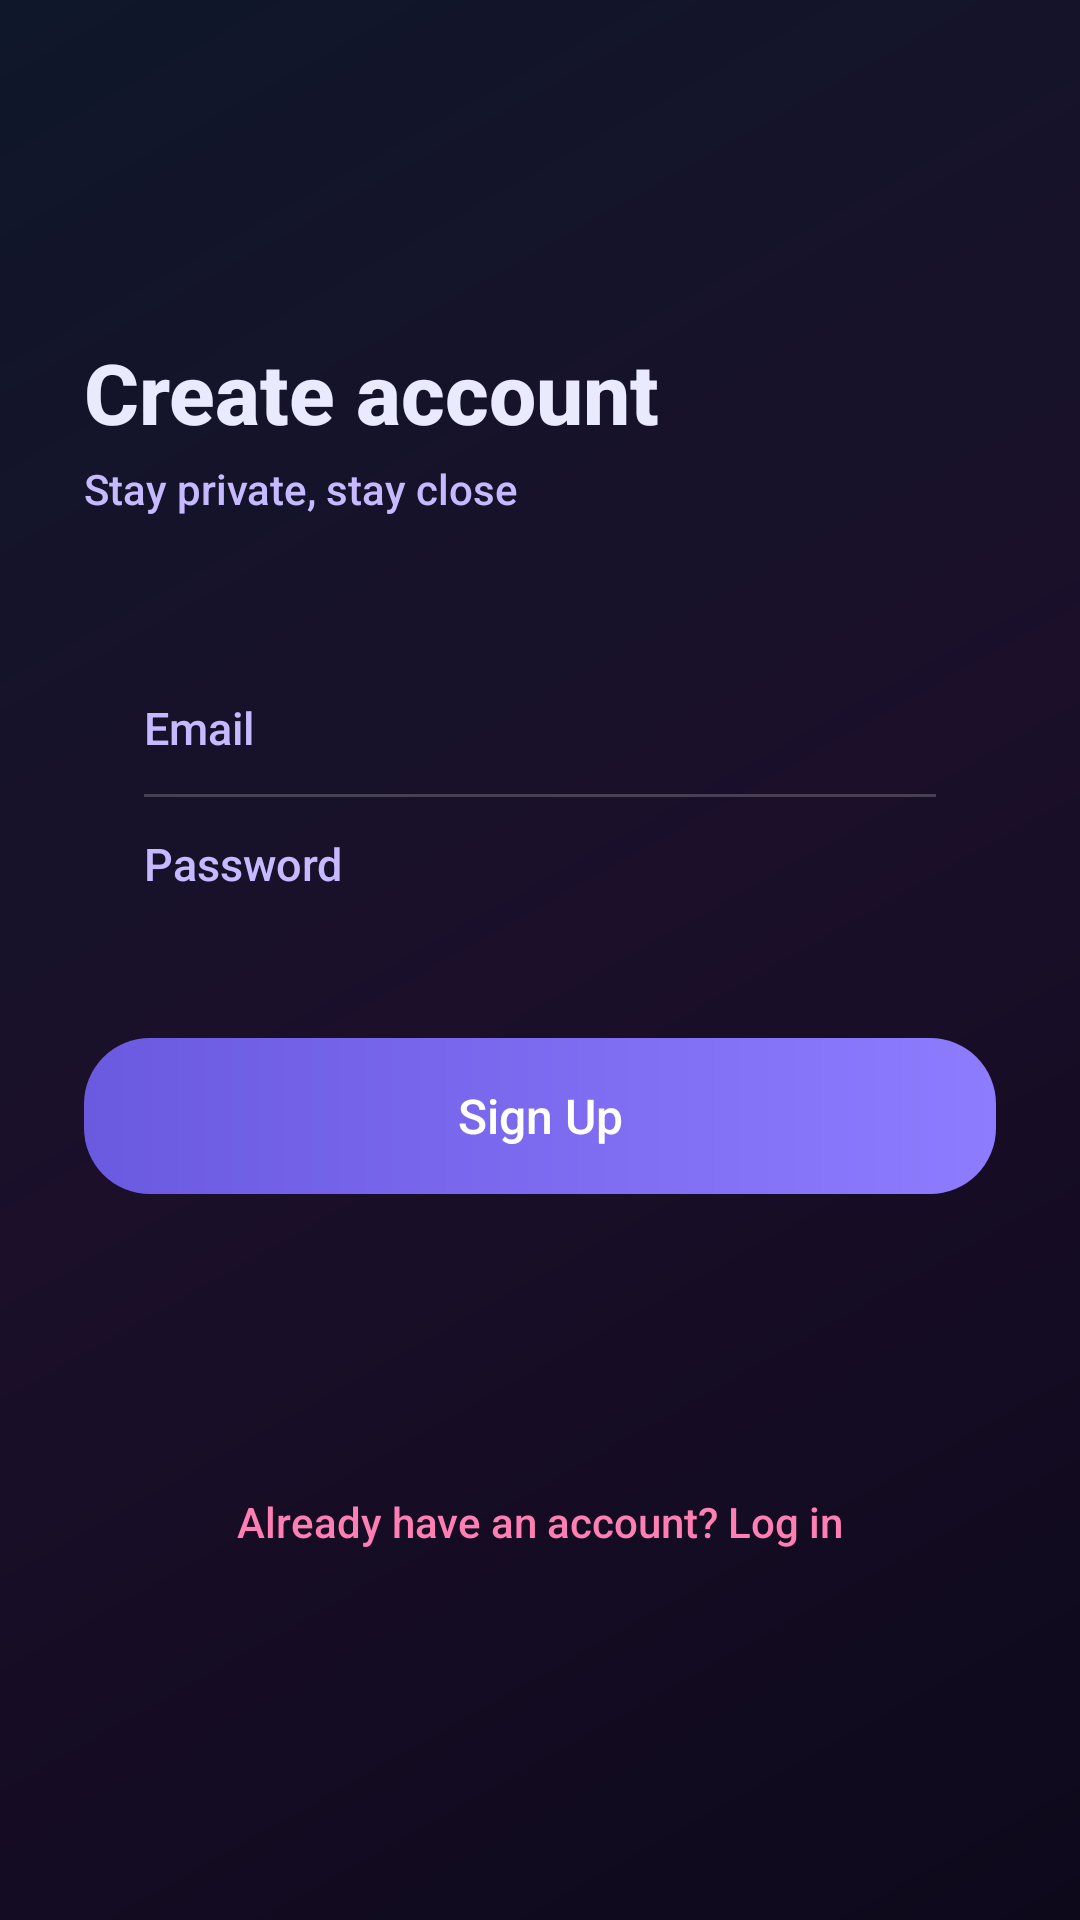

Write the Android layout XML for this screen, with the resource values it uses.
<!-- AndroidManifest.xml: application theme Theme.Pulse -->
<!-- res/layout/fragment_signup.xml -->
<?xml version="1.0" encoding="utf-8"?>
<ScrollView xmlns:android="http://schemas.android.com/apk/res/android"
    xmlns:app="http://schemas.android.com/apk/res-auto"
    android:layout_width="match_parent"
    android:layout_height="match_parent"
    android:fillViewport="true"
    android:background="@drawable/bg_aurora_gradient">

    <androidx.constraintlayout.widget.ConstraintLayout
        android:layout_width="match_parent"
        android:layout_height="wrap_content"
        android:padding="28dp">

        
        <ImageView
            android:id="@+id/signupLogo"
            android:layout_width="48dp"
            android:layout_height="48dp"
            android:src="@drawable/ic_heart"
            app:tint="@color/love_pink"
            app:layout_constraintTop_toTopOf="parent"
            app:layout_constraintStart_toStartOf="parent"
            android:layout_marginTop="16dp" />

        
        <TextView
            android:id="@+id/signupTitle"
            android:layout_width="wrap_content"
            android:layout_height="wrap_content"
            android:text="@string/signup_title"
            android:textColor="@color/md_theme_onSurface"
            android:textSize="28sp"
            android:textStyle="bold"
            android:fontFamily="sans-serif-medium"
            app:layout_constraintStart_toStartOf="parent"
            app:layout_constraintTop_toBottomOf="@id/signupLogo"
            android:layout_marginTop="20dp" />

        
        <TextView
            android:id="@+id/signupSubtitle"
            android:layout_width="wrap_content"
            android:layout_height="wrap_content"
            android:text="@string/signup_subtitle"
            android:textColor="@color/md_theme_accent"
            android:textSize="14sp"
            app:layout_constraintStart_toStartOf="parent"
            app:layout_constraintTop_toBottomOf="@id/signupTitle"
            android:layout_marginTop="4dp" />

        
        <LinearLayout
            android:id="@+id/signupCard"
            android:layout_width="0dp"
            android:layout_height="wrap_content"
            android:orientation="vertical"
            android:background="@drawable/bg_glass_card"
            android:padding="20dp"
            app:layout_constraintTop_toBottomOf="@id/signupSubtitle"
            app:layout_constraintStart_toStartOf="parent"
            app:layout_constraintEnd_toEndOf="parent"
            android:layout_marginTop="32dp">

            <EditText
                android:id="@+id/signupEmail"
                android:layout_width="match_parent"
                android:layout_height="wrap_content"
                android:hint="@string/email_hint"
                android:inputType="textEmailAddress"
                android:textColor="@color/md_theme_onSurface"
                android:textColorHint="@color/md_theme_accent"
                android:textSize="15sp"
                android:background="@null"
                android:paddingTop="8dp"
                android:paddingBottom="8dp" />

            
            <View
                android:layout_width="match_parent"
                android:layout_height="1dp"
                android:background="@color/glass_border"
                android:layout_marginTop="4dp"
                android:layout_marginBottom="4dp" />

            <EditText
                android:id="@+id/signupPassword"
                android:layout_width="match_parent"
                android:layout_height="wrap_content"
                android:hint="@string/password_hint"
                android:inputType="textPassword"
                android:textColor="@color/md_theme_onSurface"
                android:textColorHint="@color/md_theme_accent"
                android:textSize="15sp"
                android:background="@null"
                android:paddingTop="8dp"
                android:paddingBottom="8dp" />

        </LinearLayout>

        
        <ProgressBar
            android:id="@+id/signupProgress"
            style="?android:attr/progressBarStyleSmall"
            android:layout_width="wrap_content"
            android:layout_height="wrap_content"
            android:visibility="gone"
            android:indeterminateTint="@color/voile_purple"
            app:layout_constraintTop_toBottomOf="@id/signupCard"
            app:layout_constraintStart_toStartOf="parent"
            android:layout_marginTop="16dp" />

        
        <Button
            android:id="@+id/signupButton"
            android:layout_width="0dp"
            android:layout_height="52dp"
            android:text="@string/signup_cta"
            android:background="@drawable/bg_button_gradient"
            android:textAllCaps="false"
            android:textSize="16sp"
            android:textColor="@color/md_theme_onPrimary"
            android:fontFamily="sans-serif-medium"
            app:layout_constraintTop_toBottomOf="@id/signupCard"
            app:layout_constraintStart_toStartOf="parent"
            app:layout_constraintEnd_toEndOf="parent"
            android:layout_marginTop="20dp" />

        
        <TextView
            android:id="@+id/goToLogin"
            android:layout_width="wrap_content"
            android:layout_height="wrap_content"
            android:text="@string/go_to_login"
            android:textColor="@color/love_pink"
            android:textSize="14sp"
            android:fontFamily="sans-serif-medium"
            app:layout_constraintTop_toBottomOf="@id/signupButton"
            app:layout_constraintStart_toStartOf="parent"
            app:layout_constraintEnd_toEndOf="parent"
            android:layout_marginTop="20dp"
            app:layout_constraintBottom_toBottomOf="parent"
            android:layout_marginBottom="16dp" />

    </androidx.constraintlayout.widget.ConstraintLayout>
</ScrollView>
<!-- resources referenced by this layout -->
<resources>
  <color name="glass_border">#33FFFFFF</color>
  <color name="love_pink">#FF7EB3</color>
  <color name="md_theme_accent">#C6B9FF</color>
  <color name="md_theme_onPrimary">#FFFFFF</color>
  <color name="md_theme_onSurface">#EAEAFF</color>
  <color name="voile_purple">#8E7CFF</color>
  <!-- drawable bg_aurora_gradient (drawable) -->
  <?xml version="1.0" encoding="utf-8"?>
  <shape xmlns:android="http://schemas.android.com/apk/res/android" android:shape="rectangle">
      <gradient
          android:angle="135"
          android:startColor="#0D091B"
          android:centerColor="#1B0F2A"
          android:endColor="#0F172A"
          android:type="linear" />
  </shape>
  <!-- drawable bg_button_gradient (drawable) -->
  <?xml version="1.0" encoding="utf-8"?>
  <ripple xmlns:android="http://schemas.android.com/apk/res/android"
      android:color="@color/md_pulse_glow">
      <item>
          <shape android:shape="rectangle">
              <corners android:radius="22dp" />
              <gradient
                  android:angle="0"
                  android:startColor="@color/md_theme_primary"
                  android:endColor="@color/md_theme_primary_variant"
                  android:type="linear" />
              <padding
                  android:left="12dp"
                  android:top="12dp"
                  android:right="12dp"
                  android:bottom="12dp" />
          </shape>
      </item>
  </ripple>
  <string name="email_hint">Email</string>
  <string name="go_to_login">Already have an account? Log in</string>
  <string name="password_hint">Password</string>
  <string name="signup_cta">Sign Up</string>
  <string name="signup_subtitle">Stay private, stay close</string>
  <string name="signup_title">Create account</string>
  <style name="Theme.Pulse" parent="Theme.MaterialComponents.DayNight.NoActionBar">
          <item name="android:statusBarColor">@color/md_theme_background</item>
          <item name="android:navigationBarColor">@color/md_theme_background</item>
          <item name="colorPrimary">@color/md_theme_primary</item>
          <item name="colorPrimaryVariant">@color/md_theme_primary_variant</item>
          <item name="colorOnPrimary">@color/md_theme_onPrimary</item>
          <item name="android:windowBackground">@color/md_theme_background</item>
          <item name="android:textColorPrimary">@color/md_theme_onSurface</item>
          <item name="android:textColorSecondary">@color/md_theme_onSurface</item>
          <item name="materialButtonStyle">@style/PulseButton</item>
          <item name="android:fontFamily">sans-serif-medium</item>
      </style>
  <color name="md_pulse_glow">#805AE0FF</color>
  <color name="md_theme_primary">#6A5AE0</color>
  <color name="md_theme_primary_variant">#8E7CFF</color>
  <color name="md_theme_background">#0B0F1A</color>
  <style name="PulseButton" parent="Widget.MaterialComponents.Button">
          <item name="android:background">@drawable/bg_button_gradient</item>
          <item name="android:textColor">@color/md_theme_onPrimary</item>
          <item name="android:stateListAnimator">@null</item>
      </style>
</resources>
